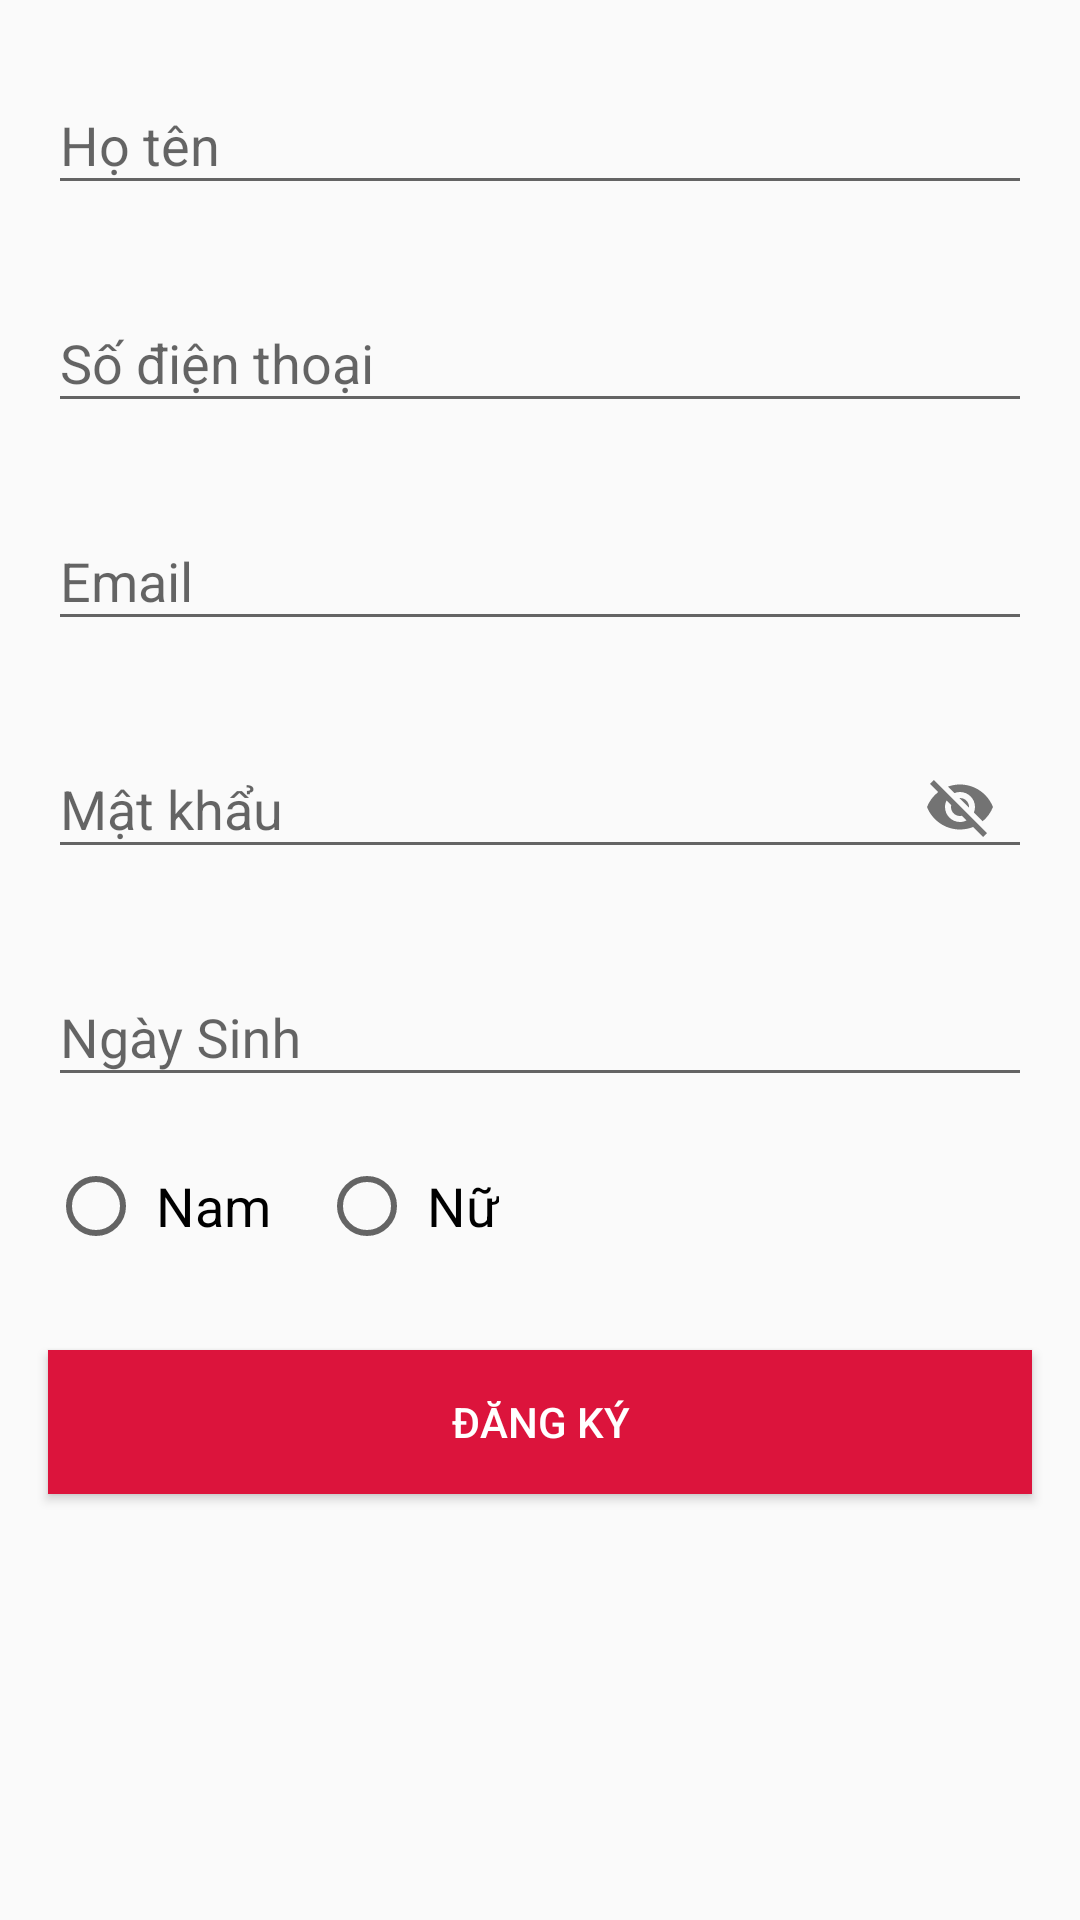

Layout XML and referenced resources for this Android screen:
<!-- AndroidManifest.xml: application theme Theme.LoginTiki -->
<!-- res/layout/fragment_sign_up.xml -->
<?xml version="1.0" encoding="utf-8"?>
<FrameLayout xmlns:android="http://schemas.android.com/apk/res/android"
    xmlns:tools="http://schemas.android.com/tools"
    android:layout_width="match_parent"
    android:layout_height="match_parent"
    xmlns:app="http://schemas.android.com/apk/res-auto"
    tools:context=".SignUpFragment">

    
    <LinearLayout
        android:layout_width="match_parent"
        android:layout_height="match_parent"
        android:orientation="vertical">
        <com.google.android.material.textfield.TextInputLayout
            android:layout_width="match_parent"
            android:layout_height="wrap_content"
            app:errorEnabled="true"
            android:layout_marginLeft="16dp"
            android:layout_marginRight="16dp"
            android:layout_marginTop="16dp">
            <com.google.android.material.textfield.TextInputEditText
                android:id="@+id/text_input_name"
                android:layout_width="match_parent"
                android:layout_height="wrap_content"
                android:hint="Họ tên"
                android:textColor="@color/black"
               />
        </com.google.android.material.textfield.TextInputLayout>
        <com.google.android.material.textfield.TextInputLayout
            android:layout_width="match_parent"
            android:layout_height="wrap_content"
            app:errorEnabled="true"
            android:layout_marginLeft="16dp"
            android:layout_marginRight="16dp"
            >
            <com.google.android.material.textfield.TextInputEditText
                android:id="@+id/text_input_phone"
                android:layout_width="match_parent"
                android:layout_height="wrap_content"
                android:hint="Số điện thoại"
                android:textColor="@color/black"
                />
        </com.google.android.material.textfield.TextInputLayout>
        <com.google.android.material.textfield.TextInputLayout
            android:layout_width="match_parent"
            android:layout_height="wrap_content"
            app:errorEnabled="true"
            android:layout_marginLeft="16dp"
            android:layout_marginRight="16dp"
            >
            <com.google.android.material.textfield.TextInputEditText
                android:id="@+id/text_email"
                android:layout_width="match_parent"
                android:layout_height="wrap_content"
                android:hint="Email"
                android:textColor="@color/black"
                />
        </com.google.android.material.textfield.TextInputLayout>
        <com.google.android.material.textfield.TextInputLayout
            android:layout_width="match_parent"
            android:layout_height="wrap_content"
            app:errorEnabled="true"
            android:layout_marginLeft="16dp"
            android:layout_marginRight="16dp"
            app:passwordToggleEnabled="true"
            >
            <com.google.android.material.textfield.TextInputEditText
                android:id="@+id/text_password"
                android:layout_width="match_parent"
                android:layout_height="wrap_content"
                android:hint="Mật khẩu"
                android:textColor="@color/black"
                />
        </com.google.android.material.textfield.TextInputLayout>
        <com.google.android.material.textfield.TextInputLayout
            android:layout_width="match_parent"
            android:layout_height="wrap_content"
            app:errorEnabled="true"
            android:layout_marginLeft="16dp"
            android:layout_marginRight="16dp"
            >
            <com.google.android.material.textfield.TextInputEditText
                android:id="@+id/text_input_ngsinh"
                android:layout_width="match_parent"
                android:layout_height="wrap_content"
                android:hint="Ngày Sinh"
                android:textColor="@color/black"
                />
        </com.google.android.material.textfield.TextInputLayout>
        <RadioGroup
            android:layout_width="wrap_content"
            android:layout_height="wrap_content"
            android:orientation="horizontal"
            android:layout_marginLeft="16dp">
            <RadioButton
                android:layout_width="wrap_content"
                android:layout_height="wrap_content"
                android:text="Nam"
                android:textSize="18sp"
                android:paddingLeft="4dp"/>
            <RadioButton
                android:layout_width="wrap_content"
                android:layout_height="wrap_content"
                android:text="Nữ"
                android:textSize="18sp"
                android:layout_marginLeft="16dp"
                android:paddingLeft="4dp"/>
        </RadioGroup>
        <Button
            android:id="@+id/bt_SignUp"
            android:layout_width="match_parent"
            android:layout_height="wrap_content"
            android:layout_marginTop="32dp"
            android:text="ĐĂNG KÝ"
            android:background="#DC143C"
            android:textColor="#ffff"
            android:layout_marginLeft="16dp"
            android:layout_marginRight="16dp"/>
    </LinearLayout>

</FrameLayout>
<!-- resources referenced by this layout -->
<resources>
  <color name="black">#FF000000</color>
  <style name="Theme.LoginTiki" parent="Theme.MaterialComponents.DayNight.NoActionBar.Bridge">
          
          <item name="colorPrimary">@color/purple_500</item>
          <item name="colorPrimaryVariant">@color/purple_700</item>
          <item name="colorOnPrimary">@color/white</item>
          
          <item name="colorSecondary">@color/teal_200</item>
          <item name="colorSecondaryVariant">@color/teal_700</item>
          <item name="colorOnSecondary">@color/black</item>
          
          <item name="android:statusBarColor" tools:targetApi="l">?attr/colorPrimaryVariant</item>
          
      </style>
  <color name="purple_500">#FF6200EE</color>
  <color name="purple_700">#FF3700B3</color>
  <color name="white">#FFFFFFFF</color>
  <color name="teal_200">#FF03DAC5</color>
  <color name="teal_700">#FF018786</color>
</resources>
